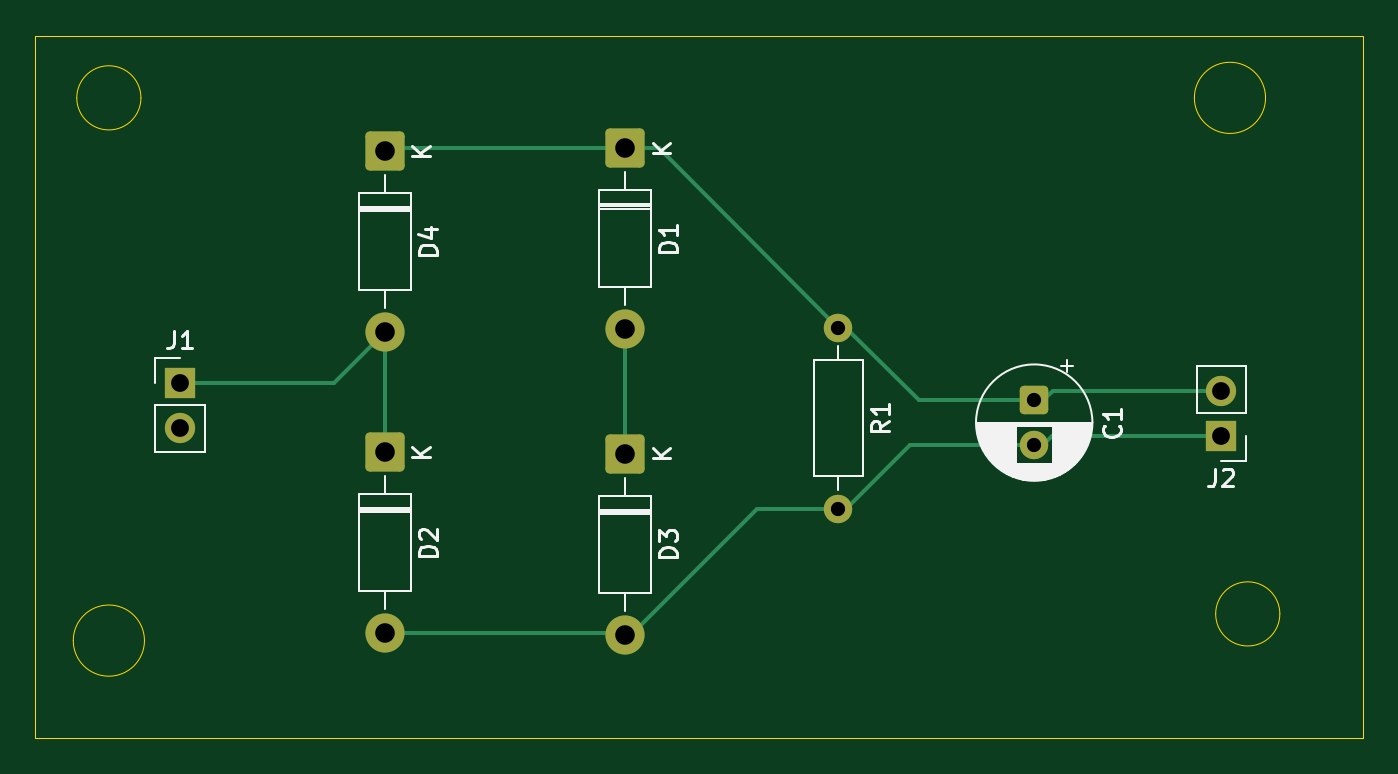
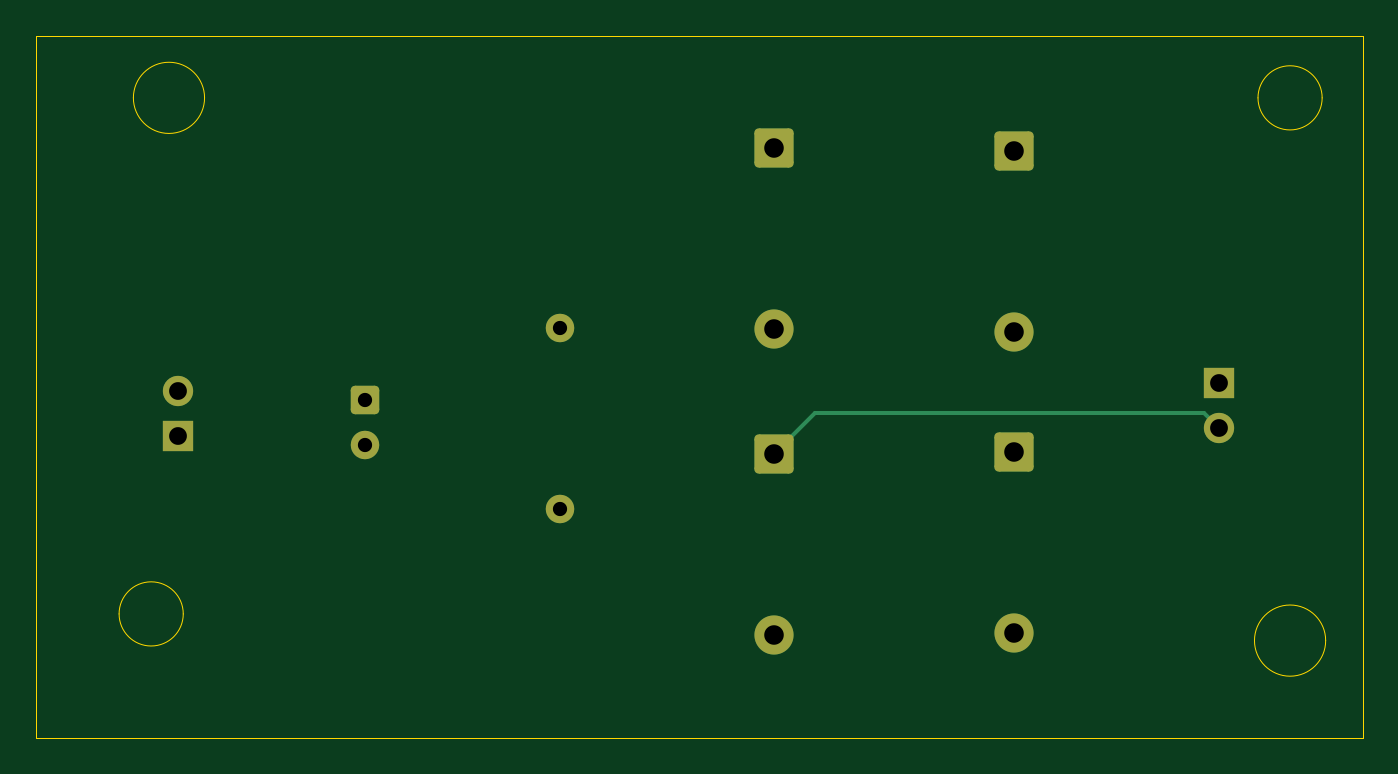
Circuit board: 11 layer files. Board 74.6 x 39.5 mm.
- bottom_copper: Fullwave2-B_Cu.gbr (2846 bytes)
- bottom_mask: Fullwave2-B_Mask.gbr (1926 bytes)
- paste: Fullwave2-B_Paste.gbr (454 bytes)
- bottom_silk: Fullwave2-B_Silkscreen.gbr (455 bytes)
- outline: Fullwave2-Edge_Cuts.gbr (1234 bytes)
- top_copper: Fullwave2-F_Cu.gbr (4092 bytes)
- top_mask: Fullwave2-F_Mask.gbr (1926 bytes)
- paste: Fullwave2-F_Paste.gbr (454 bytes)
- top_silk: Fullwave2-F_Silkscreen.gbr (18146 bytes)
- drill: Fullwave2-NPTH.drl (264 bytes)
- drill: Fullwave2-PTH.drl (673 bytes)

=== bottom_copper: Fullwave2-B_Cu.gbr (2846 bytes, source withheld) ===
=== bottom_mask: Fullwave2-B_Mask.gbr (1926 bytes, source withheld) ===
=== paste: Fullwave2-B_Paste.gbr ===
%TF.GenerationSoftware,KiCad,Pcbnew,10.0.0*%
%TF.CreationDate,2026-06-10T12:29:25+05:30*%
%TF.ProjectId,Fullwave2,46756c6c-7761-4766-9532-2e6b69636164,rev?*%
%TF.SameCoordinates,Original*%
%TF.FileFunction,Paste,Bot*%
%TF.FilePolarity,Positive*%
%FSLAX46Y46*%
G04 Gerber Fmt 4.6, Leading zero omitted, Abs format (unit mm)*
G04 Created by KiCad (PCBNEW 10.0.0) date 2026-06-10 12:29:25*
%MOMM*%
%LPD*%
G01*
G04 APERTURE LIST*
G04 APERTURE END LIST*
M02*

=== bottom_silk: Fullwave2-B_Silkscreen.gbr ===
%TF.GenerationSoftware,KiCad,Pcbnew,10.0.0*%
%TF.CreationDate,2026-06-10T12:29:25+05:30*%
%TF.ProjectId,Fullwave2,46756c6c-7761-4766-9532-2e6b69636164,rev?*%
%TF.SameCoordinates,Original*%
%TF.FileFunction,Legend,Bot*%
%TF.FilePolarity,Positive*%
%FSLAX46Y46*%
G04 Gerber Fmt 4.6, Leading zero omitted, Abs format (unit mm)*
G04 Created by KiCad (PCBNEW 10.0.0) date 2026-06-10 12:29:25*
%MOMM*%
%LPD*%
G01*
G04 APERTURE LIST*
G04 APERTURE END LIST*
M02*

=== outline: Fullwave2-Edge_Cuts.gbr ===
%TF.GenerationSoftware,KiCad,Pcbnew,10.0.0*%
%TF.CreationDate,2026-06-10T12:29:25+05:30*%
%TF.ProjectId,Fullwave2,46756c6c-7761-4766-9532-2e6b69636164,rev?*%
%TF.SameCoordinates,Original*%
%TF.FileFunction,Profile,NP*%
%FSLAX46Y46*%
G04 Gerber Fmt 4.6, Leading zero omitted, Abs format (unit mm)*
G04 Created by KiCad (PCBNEW 10.0.0) date 2026-06-10 12:29:25*
%MOMM*%
%LPD*%
G01*
G04 APERTURE LIST*
%TA.AperFunction,Profile*%
%ADD10C,0.050000*%
%TD*%
G04 APERTURE END LIST*
D10*
X191375000Y-117000000D02*
X266000000Y-117000000D01*
X266000000Y-156500000D01*
X191375000Y-156500000D01*
X191375000Y-117000000D01*
X197302776Y-120500000D02*
G75*
G02*
X193697224Y-120500000I-1802776J0D01*
G01*
X193697224Y-120500000D02*
G75*
G02*
X197302776Y-120500000I1802776J0D01*
G01*
X197500000Y-151000000D02*
G75*
G02*
X193500000Y-151000000I-2000000J0D01*
G01*
X193500000Y-151000000D02*
G75*
G02*
X197500000Y-151000000I2000000J0D01*
G01*
X260500000Y-120500000D02*
G75*
G02*
X256500000Y-120500000I-2000000J0D01*
G01*
X256500000Y-120500000D02*
G75*
G02*
X260500000Y-120500000I2000000J0D01*
G01*
X261302776Y-149500000D02*
G75*
G02*
X257697224Y-149500000I-1802776J0D01*
G01*
X257697224Y-149500000D02*
G75*
G02*
X261302776Y-149500000I1802776J0D01*
G01*
M02*

=== top_copper: Fullwave2-F_Cu.gbr ===
%TF.GenerationSoftware,KiCad,Pcbnew,10.0.0*%
%TF.CreationDate,2026-06-10T12:29:25+05:30*%
%TF.ProjectId,Fullwave2,46756c6c-7761-4766-9532-2e6b69636164,rev?*%
%TF.SameCoordinates,Original*%
%TF.FileFunction,Copper,L1,Top*%
%TF.FilePolarity,Positive*%
%FSLAX46Y46*%
G04 Gerber Fmt 4.6, Leading zero omitted, Abs format (unit mm)*
G04 Created by KiCad (PCBNEW 10.0.0) date 2026-06-10 12:29:25*
%MOMM*%
%LPD*%
G01*
G04 APERTURE LIST*
G04 Aperture macros list*
%AMRoundRect*
0 Rectangle with rounded corners*
0 $1 Rounding radius*
0 $2 $3 $4 $5 $6 $7 $8 $9 X,Y pos of 4 corners*
0 Add a 4 corners polygon primitive as box body*
4,1,4,$2,$3,$4,$5,$6,$7,$8,$9,$2,$3,0*
0 Add four circle primitives for the rounded corners*
1,1,$1+$1,$2,$3*
1,1,$1+$1,$4,$5*
1,1,$1+$1,$6,$7*
1,1,$1+$1,$8,$9*
0 Add four rect primitives between the rounded corners*
20,1,$1+$1,$2,$3,$4,$5,0*
20,1,$1+$1,$4,$5,$6,$7,0*
20,1,$1+$1,$6,$7,$8,$9,0*
20,1,$1+$1,$8,$9,$2,$3,0*%
G04 Aperture macros list end*
%TA.AperFunction,ComponentPad*%
%ADD10RoundRect,0.249999X-0.850001X0.850001X-0.850001X-0.850001X0.850001X-0.850001X0.850001X0.850001X0*%
%TD*%
%TA.AperFunction,ComponentPad*%
%ADD11C,2.200000*%
%TD*%
%TA.AperFunction,ComponentPad*%
%ADD12C,1.600000*%
%TD*%
%TA.AperFunction,ComponentPad*%
%ADD13R,1.700000X1.700000*%
%TD*%
%TA.AperFunction,ComponentPad*%
%ADD14C,1.700000*%
%TD*%
%TA.AperFunction,ComponentPad*%
%ADD15RoundRect,0.250000X-0.550000X0.550000X-0.550000X-0.550000X0.550000X-0.550000X0.550000X0.550000X0*%
%TD*%
%TA.AperFunction,Conductor*%
%ADD16C,0.200000*%
%TD*%
G04 APERTURE END LIST*
D10*
%TO.P,D2,1,K_1*%
%TO.N,Net-(D2-K)*%
X211000000Y-140420000D03*
D11*
%TO.P,D2,2,A_2*%
%TO.N,GND*%
X211000000Y-150580000D03*
%TD*%
D12*
%TO.P,R1,1*%
%TO.N,Net-(D1-K)*%
X236500000Y-133420000D03*
%TO.P,R1,2*%
%TO.N,GND*%
X236500000Y-143580000D03*
%TD*%
D10*
%TO.P,D1,1,K_1*%
%TO.N,Net-(D1-K)*%
X224500000Y-123340000D03*
D11*
%TO.P,D1,2,A_2*%
%TO.N,Net-(D1-A)*%
X224500000Y-133500000D03*
%TD*%
D13*
%TO.P,J1,1,Pin_1_1*%
%TO.N,Net-(D2-K)*%
X199500000Y-136500000D03*
D14*
%TO.P,J1,2,Pin_2_2*%
%TO.N,Net-(D1-A)*%
X199500000Y-139040000D03*
%TD*%
D10*
%TO.P,D4,1,K_1*%
%TO.N,Net-(D1-K)*%
X211000000Y-123500000D03*
D11*
%TO.P,D4,2,A_2*%
%TO.N,Net-(D2-K)*%
X211000000Y-133660000D03*
%TD*%
D15*
%TO.P,C1,1*%
%TO.N,Net-(D1-K)*%
X247500000Y-137500000D03*
D12*
%TO.P,C1,2*%
%TO.N,GND*%
X247500000Y-140000000D03*
%TD*%
D10*
%TO.P,D3,1,K_1*%
%TO.N,Net-(D1-A)*%
X224500000Y-140500000D03*
D11*
%TO.P,D3,2,A_2*%
%TO.N,GND*%
X224500000Y-150660000D03*
%TD*%
D13*
%TO.P,J2,1,Pin_1_1*%
%TO.N,GND*%
X258000000Y-139500000D03*
D14*
%TO.P,J2,2,Pin_2_2*%
%TO.N,Net-(D1-K)*%
X258000000Y-136960000D03*
%TD*%
%TO.N,Net-(D2-K)*%
D16*
X211000000Y-133660000D02*
X211000000Y-140420000D01*
X199500000Y-136500000D02*
X208160000Y-136500000D01*
X208160000Y-136500000D02*
X211000000Y-133660000D01*
%TO.N,GND*%
X231920000Y-143580000D02*
X236500000Y-143580000D01*
X248500000Y-139500000D02*
X258000000Y-139500000D01*
X248000000Y-140000000D02*
X248500000Y-139500000D01*
X247500000Y-140000000D02*
X248000000Y-140000000D01*
X224840000Y-150660000D02*
X231920000Y-143580000D01*
X224500000Y-150660000D02*
X224840000Y-150660000D01*
X240500000Y-140000000D02*
X247500000Y-140000000D01*
X236920000Y-143580000D02*
X240500000Y-140000000D01*
X224420000Y-150580000D02*
X224500000Y-150660000D01*
X236500000Y-143580000D02*
X236920000Y-143580000D01*
X211000000Y-150580000D02*
X224420000Y-150580000D01*
%TO.N,Net-(D1-K)*%
X236500000Y-133420000D02*
X236920000Y-133420000D01*
X248000000Y-137500000D02*
X248540000Y-136960000D01*
X224500000Y-123340000D02*
X226420000Y-123340000D01*
X211660000Y-123340000D02*
X224500000Y-123340000D01*
X226420000Y-123340000D02*
X236500000Y-133420000D01*
X248540000Y-136960000D02*
X258000000Y-136960000D01*
X236920000Y-133420000D02*
X241000000Y-137500000D01*
X247500000Y-137500000D02*
X248000000Y-137500000D01*
X211500000Y-123500000D02*
X211660000Y-123340000D01*
X211000000Y-123500000D02*
X211500000Y-123500000D01*
X241000000Y-137500000D02*
X247500000Y-137500000D01*
%TO.N,Net-(D1-A)*%
X224500000Y-140500000D02*
X224500000Y-133500000D01*
%TD*%
M02*

=== top_mask: Fullwave2-F_Mask.gbr (1926 bytes, source withheld) ===
=== paste: Fullwave2-F_Paste.gbr ===
%TF.GenerationSoftware,KiCad,Pcbnew,10.0.0*%
%TF.CreationDate,2026-06-10T12:29:25+05:30*%
%TF.ProjectId,Fullwave2,46756c6c-7761-4766-9532-2e6b69636164,rev?*%
%TF.SameCoordinates,Original*%
%TF.FileFunction,Paste,Top*%
%TF.FilePolarity,Positive*%
%FSLAX46Y46*%
G04 Gerber Fmt 4.6, Leading zero omitted, Abs format (unit mm)*
G04 Created by KiCad (PCBNEW 10.0.0) date 2026-06-10 12:29:25*
%MOMM*%
%LPD*%
G01*
G04 APERTURE LIST*
G04 APERTURE END LIST*
M02*

=== top_silk: Fullwave2-F_Silkscreen.gbr (18146 bytes, source omitted) ===
=== drill: Fullwave2-NPTH.drl ===
M48
; DRILL file KiCad 10.0.0 date 2026-06-10T12:29:15
; FORMAT={-:-/ absolute / metric / decimal}
; #@! TF.CreationDate,2026-06-10T12:29:15+05:30
; #@! TF.GenerationSoftware,Kicad,Pcbnew,10.0.0
; #@! TF.FileFunction,NonPlated,1,2,NPTH
FMAT,2
METRIC
%
G90
G05
M30

=== drill: Fullwave2-PTH.drl ===
M48
; DRILL file KiCad 10.0.0 date 2026-06-10T12:29:15
; FORMAT={-:-/ absolute / metric / decimal}
; #@! TF.CreationDate,2026-06-10T12:29:15+05:30
; #@! TF.GenerationSoftware,Kicad,Pcbnew,10.0.0
; #@! TF.FileFunction,Plated,1,2,PTH
FMAT,2
METRIC
; #@! TA.AperFunction,Plated,PTH,ComponentDrill
T1C0.800
; #@! TA.AperFunction,Plated,PTH,ComponentDrill
T2C1.000
; #@! TA.AperFunction,Plated,PTH,ComponentDrill
T3C1.100
%
G90
G05
T1
X236.5Y-133.42
X236.5Y-143.58
X247.5Y-137.5
X247.5Y-140.0
T2
X199.5Y-136.5
X199.5Y-139.04
X258.0Y-136.96
X258.0Y-139.5
T3
X211.0Y-123.5
X211.0Y-133.66
X211.0Y-140.42
X211.0Y-150.58
X224.5Y-123.34
X224.5Y-133.5
X224.5Y-140.5
X224.5Y-150.66
M30
